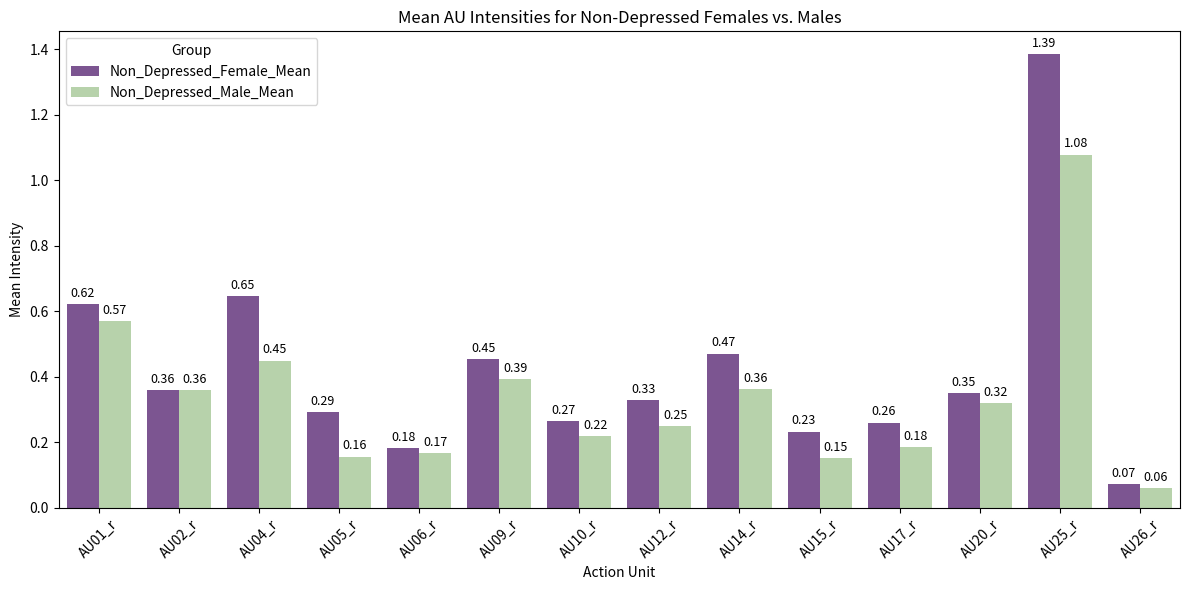

Python code for this plot:
import pandas as pd
import seaborn as sns
import matplotlib.pyplot as plt

df = pd.DataFrame({
    'Action Unit': ['AU01_r', 'AU02_r', 'AU04_r', 'AU05_r', 'AU06_r', 'AU09_r', 'AU10_r', 'AU12_r', 'AU14_r', 'AU15_r', 'AU17_r', 'AU20_r', 'AU25_r', 'AU26_r'],
    'Non_Depressed_Female_Mean': [0.620577, 0.359541, 0.647040, 0.292825, 0.182633, 0.452980, 0.265126, 0.328448, 0.470481, 0.231957, 0.259547, 0.348539, 1.385979, 0.072442],
    'Non_Depressed_Male_Mean': [0.569298, 0.358853, 0.449013, 0.155471, 0.166311, 0.391502, 0.217553, 0.249340, 0.360770, 0.151219, 0.183642, 0.318852, 1.078395, 0.058689]
})

df_melted = df.melt(id_vars='Action Unit', value_vars=['Non_Depressed_Female_Mean', 'Non_Depressed_Male_Mean'],
                    var_name='Group', value_name='Mean Intensity')

plt.figure(figsize=(12, 6))
sns.barplot(x='Action Unit', y='Mean Intensity', hue='Group', data=df_melted, 
            palette=["#7F4B9B", "#B5D9A4"])

for container in plt.gca().containers:
    plt.bar_label(container, fmt='%.2f', padding=3, fontsize=9)

plt.title('Mean AU Intensities for Non-Depressed Females vs. Males')
plt.ylabel('Mean Intensity')
plt.xticks(rotation=45)
plt.tight_layout()
plt.show()
